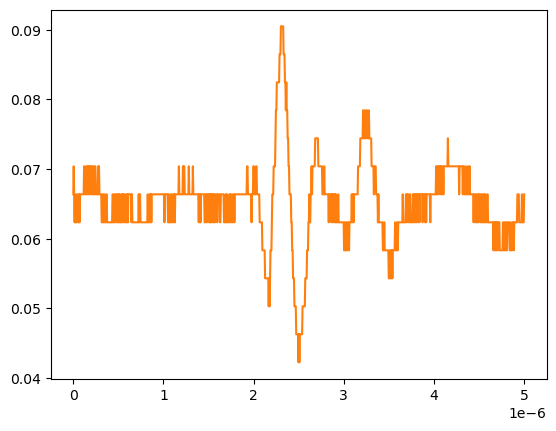

Data behind this chart, as committed beside it:
# KEYSIGHT TECHNOLOGIES, MSO-X 3024T, MY58262555, 07.30.2019051434
# time, 1
# 2024-09-13 12:20:44.661473
0.000000000000000000e+00, 6.636930000000000607e-02
5.005005005005005112e-09, 7.038940000000000474e-02
1.001001001001001022e-08, 6.636930000000000607e-02
1.501501501501501616e-08, 6.234920000000000045e-02
2.002002002002002045e-08, 6.636930000000000607e-02
2.502502502502502473e-08, 6.234920000000000045e-02
3.003003003003003233e-08, 6.234920000000000045e-02
3.503503503503503330e-08, 6.234920000000000045e-02
4.004004004004004090e-08, 6.636930000000000607e-02
4.504504504504504849e-08, 6.636930000000000607e-02
5.005005005005004947e-08, 6.636930000000000607e-02
5.505505505505505706e-08, 6.234920000000000045e-02
6.006006006006006466e-08, 6.234920000000000045e-02
6.506506506506506563e-08, 6.636930000000000607e-02
7.007007007007006661e-08, 6.234920000000000045e-02
7.507507507507508082e-08, 6.636930000000000607e-02
8.008008008008008180e-08, 6.636930000000000607e-02
8.508508508508508277e-08, 6.636930000000000607e-02
9.009009009009009698e-08, 6.636930000000000607e-02
9.509509509509509796e-08, 6.636930000000000607e-02
1.001001001001000989e-07, 6.636930000000000607e-02
1.051051051051051131e-07, 6.636930000000000607e-02
1.101101101101101141e-07, 6.636930000000000607e-02
1.151151151151151151e-07, 6.636930000000000607e-02
1.201201201201201293e-07, 7.038940000000000474e-02
1.251251251251251171e-07, 7.038940000000000474e-02
1.301301301301301313e-07, 6.636930000000000607e-02
1.351351351351351455e-07, 6.636930000000000607e-02
1.401401401401401332e-07, 6.636930000000000607e-02
1.451451451451451474e-07, 7.038940000000000474e-02
1.501501501501501616e-07, 7.038940000000000474e-02
1.551551551551551494e-07, 6.636930000000000607e-02
1.601601601601601636e-07, 7.038940000000000474e-02
1.651651651651651778e-07, 6.636930000000000607e-02
1.701701701701701655e-07, 7.038940000000000474e-02
1.751751751751751798e-07, 7.038940000000000474e-02
1.801801801801801940e-07, 6.636930000000000607e-02
1.851851851851851817e-07, 7.038940000000000474e-02
1.901901901901901959e-07, 7.038940000000000474e-02
1.951951951951952101e-07, 7.038940000000000474e-02
2.002002002002001979e-07, 6.636930000000000607e-02
2.052052052052052121e-07, 7.038940000000000474e-02
2.102102102102102263e-07, 7.038940000000000474e-02
2.152152152152152140e-07, 6.636930000000000607e-02
2.202202202202202282e-07, 6.636930000000000607e-02
2.252252252252252425e-07, 7.038940000000000474e-02
2.302302302302302302e-07, 6.636930000000000607e-02
2.352352352352352444e-07, 6.636930000000000607e-02
2.402402402402402586e-07, 7.038940000000000474e-02
2.452452452452452728e-07, 7.038940000000000474e-02
2.502502502502502341e-07, 6.636930000000000607e-02
2.552552552552552483e-07, 6.636930000000000607e-02
2.602602602602602625e-07, 6.636930000000000607e-02
2.652652652652652767e-07, 6.636930000000000607e-02
2.702702702702702909e-07, 6.636930000000000607e-02
2.752752752752753052e-07, 7.038940000000000474e-02
2.802802802802802664e-07, 6.636930000000000607e-02
2.852852852852852806e-07, 7.038940000000000474e-02
... 942 more rows
